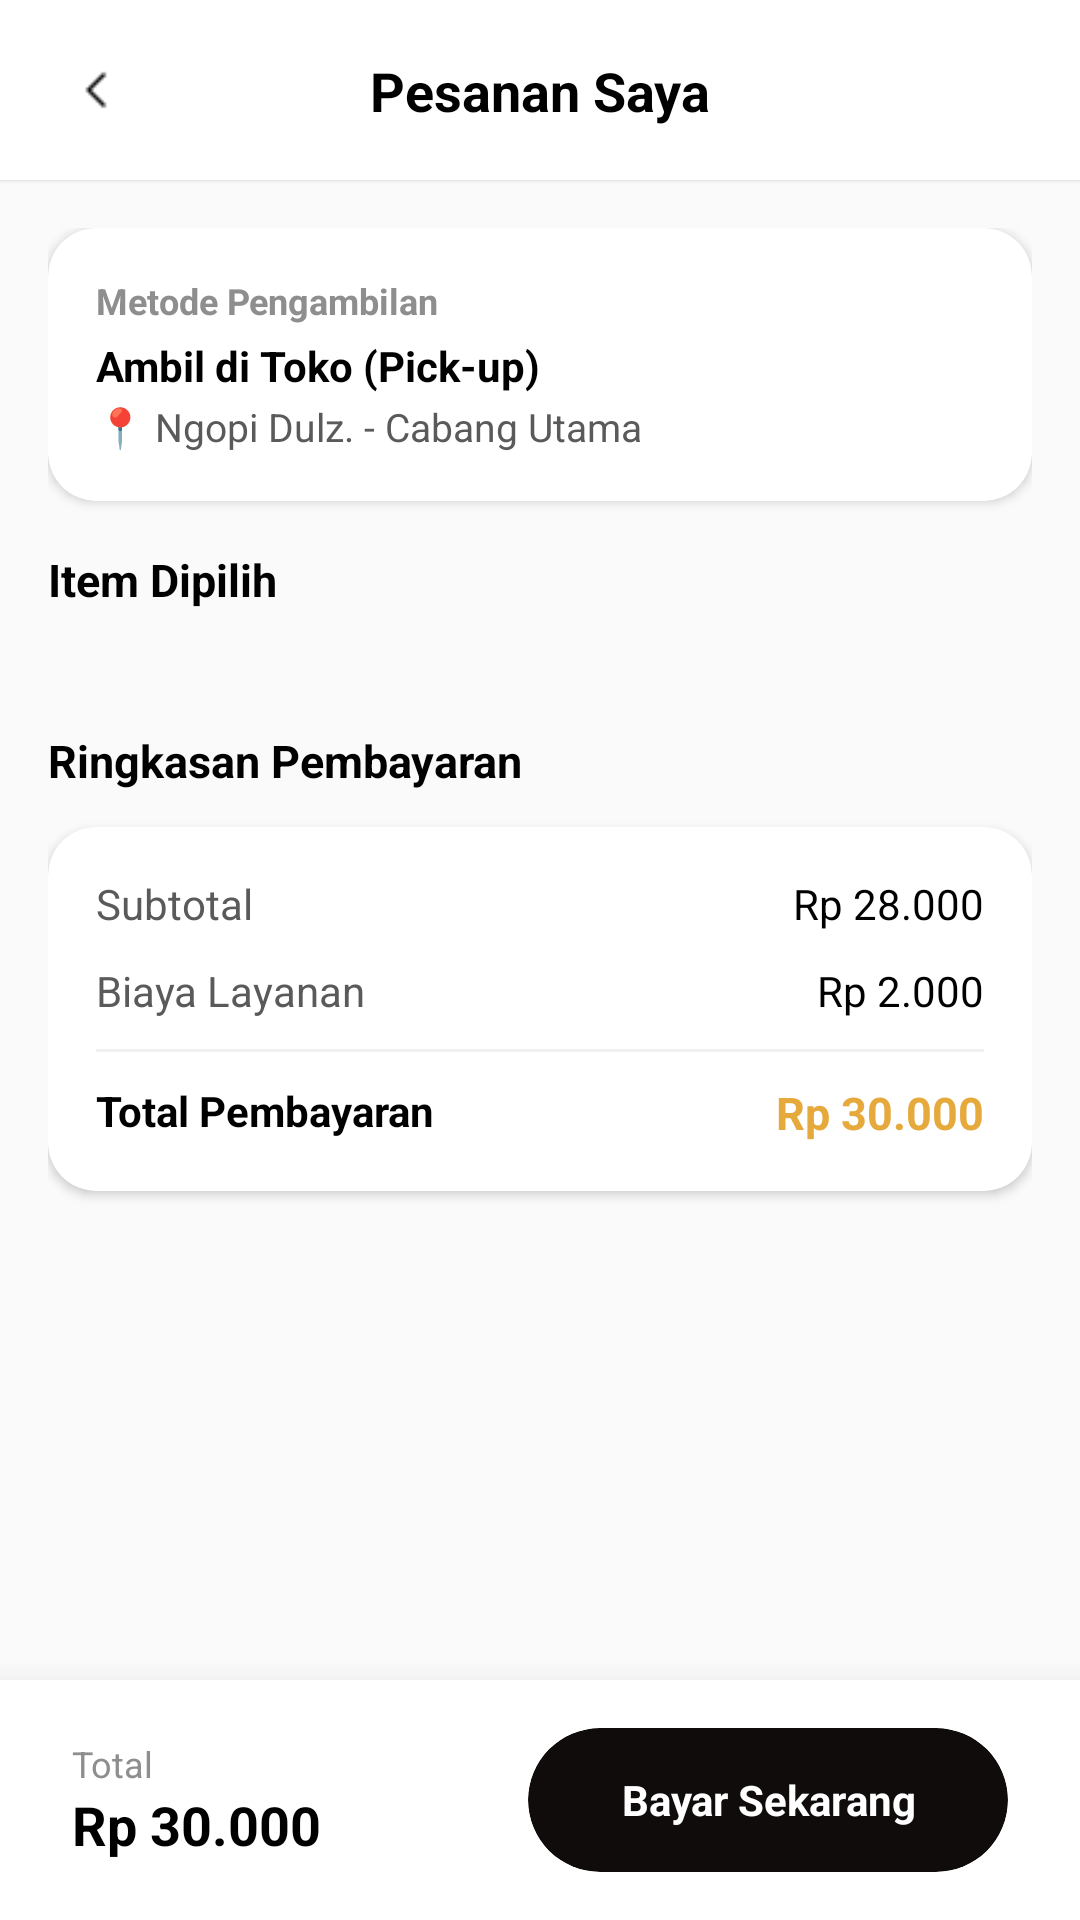

Reconstruct the res/layout file that produces this screen, plus the resources it refers to.
<!-- AndroidManifest.xml: application theme Theme.NgopiDulz_frontend -->
<!-- res/layout/activity_pesanan.xml -->
<?xml version="1.0" encoding="utf-8"?>
<androidx.constraintlayout.widget.ConstraintLayout xmlns:android="http://schemas.android.com/apk/res/android"
    xmlns:app="http://schemas.android.com/apk/res-auto"
    xmlns:tools="http://tools.android.com/tools"
    android:layout_width="match_parent"
    android:layout_height="match_parent"
    android:background="#FAFAFA"
    tools:context=".PesananActivity">

    <androidx.constraintlayout.widget.ConstraintLayout
        android:id="@+id/top_bar_pesanan"
        android:layout_width="match_parent"
        android:layout_height="60dp"
        android:background="#FFFFFF"
        android:elevation="1dp"
        android:paddingHorizontal="16dp"
        app:layout_constraintTop_toTopOf="parent">

        <ImageView
            android:id="@+id/btn_back_pesanan"
            android:layout_width="32dp"
            android:layout_height="32dp"
            android:padding="6dp"
            android:src="@drawable/ic_back"
            app:layout_constraintBottom_toBottomOf="parent"
            app:layout_constraintStart_toStartOf="parent"
            app:layout_constraintTop_toTopOf="parent"
            app:tint="#000000" />

        <TextView
            android:layout_width="wrap_content"
            android:layout_height="wrap_content"
            android:text="Pesanan Saya"
            android:textColor="#000000"
            android:textSize="18sp"
            android:textStyle="bold"
            app:layout_constraintBottom_toBottomOf="parent"
            app:layout_constraintEnd_toEndOf="parent"
            app:layout_constraintStart_toStartOf="parent"
            app:layout_constraintTop_toTopOf="parent" />
    </androidx.constraintlayout.widget.ConstraintLayout>

    <androidx.core.widget.NestedScrollView
        android:layout_width="match_parent"
        android:layout_height="0dp"
        android:fillViewport="true"
        app:layout_constraintBottom_toTopOf="@id/bottom_bar_checkout"
        app:layout_constraintTop_toBottomOf="@id/top_bar_pesanan">

        <LinearLayout
            android:layout_width="match_parent"
            android:layout_height="wrap_content"
            android:orientation="vertical"
            android:padding="16dp">

            <androidx.cardview.widget.CardView
                android:layout_width="match_parent"
                android:layout_height="wrap_content"
                android:layout_marginBottom="16dp"
                app:cardCornerRadius="16dp"
                app:cardElevation="2dp">

                <LinearLayout
                    android:layout_width="match_parent"
                    android:layout_height="wrap_content"
                    android:orientation="vertical"
                    android:padding="16dp">

                    <TextView
                        android:layout_width="wrap_content"
                        android:layout_height="wrap_content"
                        android:text="Metode Pengambilan"
                        android:textColor="#8E8E8E"
                        android:textSize="12sp"
                        android:textStyle="bold" />

                    <TextView
                        android:layout_width="wrap_content"
                        android:layout_height="wrap_content"
                        android:layout_marginTop="4dp"
                        android:text="Ambil di Toko (Pick-up)"
                        android:textColor="#000000"
                        android:textSize="14sp"
                        android:textStyle="bold" />

                    <TextView
                        android:layout_width="wrap_content"
                        android:layout_height="wrap_content"
                        android:layout_marginTop="2dp"
                        android:text="📍 Ngopi Dulz. - Cabang Utama"
                        android:textColor="#5A5A5A"
                        android:textSize="13sp" />
                </LinearLayout>
            </androidx.cardview.widget.CardView>

            <TextView
                android:layout_width="wrap_content"
                android:layout_height="wrap_content"
                android:layout_marginBottom="12dp"
                android:text="Item Dipilih"
                android:textColor="#000000"
                android:textSize="15sp"
                android:textStyle="bold" />

            <androidx.recyclerview.widget.RecyclerView
                android:id="@+id/rv_cart_items"
                android:layout_width="match_parent"
                android:layout_height="wrap_content"
                android:nestedScrollingEnabled="false"
                android:layout_marginBottom="12dp"
                tools:listitem="@layout/item_cart" />
            <TextView
                android:layout_width="wrap_content"
                android:layout_height="wrap_content"
                android:layout_marginTop="16dp"
                android:layout_marginBottom="12dp"
                android:text="Ringkasan Pembayaran"
                android:textColor="#000000"
                android:textSize="15sp"
                android:textStyle="bold" />

            <androidx.cardview.widget.CardView
                android:layout_width="match_parent"
                android:layout_height="wrap_content"
                app:cardCornerRadius="16dp"
                app:cardElevation="2dp">

                <LinearLayout
                    android:layout_width="match_parent"
                    android:layout_height="wrap_content"
                    android:orientation="vertical"
                    android:padding="16dp">

                    <RelativeLayout
                        android:layout_width="match_parent"
                        android:layout_height="wrap_content"
                        android:layout_marginBottom="10dp">
                        <TextView
                            android:layout_width="wrap_content"
                            android:layout_height="wrap_content"
                            android:text="Subtotal"
                            android:textColor="#5A5A5A"
                            android:textSize="14sp" />

                        <TextView
                            android:id="@+id/tv_subtotal"
                            android:layout_width="wrap_content"
                            android:layout_height="wrap_content"
                            android:layout_alignParentEnd="true"
                            android:text="Rp 28.000"
                            android:textColor="#000000"
                            android:textSize="14sp" />
                    </RelativeLayout>

                    <RelativeLayout
                        android:layout_width="match_parent"
                        android:layout_height="wrap_content"
                        android:layout_marginBottom="10dp">
                        <TextView
                            android:layout_width="wrap_content"
                            android:layout_height="wrap_content"
                            android:text="Biaya Layanan"
                            android:textColor="#5A5A5A"
                            android:textSize="14sp" />

                        <TextView
                            android:layout_width="wrap_content"
                            android:layout_height="wrap_content"
                            android:layout_alignParentEnd="true"
                            android:text="Rp 2.000"
                            android:textColor="#000000"
                            android:textSize="14sp" />
                    </RelativeLayout>

                    <View
                        android:layout_width="match_parent"
                        android:layout_height="1dp"
                        android:background="#F0F0F0"
                        android:layout_marginBottom="10dp" />

                    <RelativeLayout
                        android:layout_width="match_parent"
                        android:layout_height="wrap_content">
                        <TextView
                            android:layout_width="wrap_content"
                            android:layout_height="wrap_content"
                            android:text="Total Pembayaran"
                            android:textColor="#000000"
                            android:textSize="14sp"
                            android:textStyle="bold" />

                        <TextView
                            android:id="@+id/tv_total_payment"
                            android:layout_width="wrap_content"
                            android:layout_height="wrap_content"
                            android:layout_alignParentEnd="true"
                            android:text="Rp 30.000"
                            android:textColor="#E5A93C"
                            android:textSize="15sp"
                            android:textStyle="bold" />
                    </RelativeLayout>
                </LinearLayout>
            </androidx.cardview.widget.CardView>

        </LinearLayout>
    </androidx.core.widget.NestedScrollView>

    <androidx.constraintlayout.widget.ConstraintLayout
        android:id="@+id/bottom_bar_checkout"
        android:layout_width="match_parent"
        android:layout_height="80dp"
        android:background="#FFFFFF"
        android:elevation="16dp"
        android:paddingHorizontal="24dp"
        app:layout_constraintBottom_toBottomOf="parent">

        <LinearLayout
            android:layout_width="wrap_content"
            android:layout_height="wrap_content"
            android:orientation="vertical"
            app:layout_constraintBottom_toBottomOf="parent"
            app:layout_constraintStart_toStartOf="parent"
            app:layout_constraintTop_toTopOf="parent">

            <TextView
                android:layout_width="wrap_content"
                android:layout_height="wrap_content"
                android:text="Total"
                android:textColor="#8E8E8E"
                android:textSize="12sp" />

            <TextView
                android:id="@+id/tv_bottom_total"
                android:layout_width="wrap_content"
                android:layout_height="wrap_content"
                android:text="Rp 30.000"
                android:textColor="#000000"
                android:textSize="18sp"
                android:textStyle="bold" />
        </LinearLayout>

        <androidx.cardview.widget.CardView
            android:id="@+id/btn_checkout"
            android:layout_width="160dp"
            android:layout_height="48dp"
            app:cardBackgroundColor="#0F0C0B"
            app:cardCornerRadius="24dp"
            app:cardElevation="0dp"
            app:layout_constraintBottom_toBottomOf="parent"
            app:layout_constraintEnd_toEndOf="parent"
            app:layout_constraintTop_toTopOf="parent">

            <TextView
                android:layout_width="match_parent"
                android:layout_height="match_parent"
                android:gravity="center"
                android:text="Bayar Sekarang"
                android:textColor="#FFFFFF"
                android:textSize="14sp"
                android:textStyle="bold" />
        </androidx.cardview.widget.CardView>

    </androidx.constraintlayout.widget.ConstraintLayout>

</androidx.constraintlayout.widget.ConstraintLayout>
<!-- res/layout/item_cart.xml (included above) -->
<?xml version="1.0" encoding="utf-8"?>
<androidx.cardview.widget.CardView xmlns:android="http://schemas.android.com/apk/res/android"
    xmlns:app="http://schemas.android.com/apk/res-auto"
    android:layout_width="match_parent"
    android:layout_height="96dp"
    android:layout_marginBottom="12dp"
    app:cardCornerRadius="18dp"
    app:cardElevation="2dp">

    <androidx.constraintlayout.widget.ConstraintLayout
        android:layout_width="match_parent"
        android:layout_height="match_parent"
        android:padding="10dp">

        <androidx.cardview.widget.CardView
            android:id="@+id/cv_img_cart"
            android:layout_width="76dp"
            android:layout_height="76dp"
            app:cardCornerRadius="14dp"
            app:layout_constraintBottom_toBottomOf="parent"
            app:layout_constraintStart_toStartOf="parent"
            app:layout_constraintTop_toTopOf="parent">

            <ImageView
                android:id="@+id/img_cart_item"
                android:layout_width="match_parent"
                android:layout_height="match_parent"
                android:scaleType="centerCrop"
                android:src="@drawable/img_macchiato" />
        </androidx.cardview.widget.CardView>

        <TextView
            android:id="@+id/tv_cart_title"
            android:layout_width="0dp"
            android:layout_height="wrap_content"
            android:layout_marginStart="14dp"
            android:text="Nama Kopi"
            android:textColor="#000000"
            android:textSize="14sp"
            android:textStyle="bold"
            app:layout_constraintEnd_toEndOf="parent"
            app:layout_constraintStart_toEndOf="@id/cv_img_cart"
            app:layout_constraintTop_toTopOf="@id/cv_img_cart" />

        <TextView
            android:id="@+id/tv_cart_sub"
            android:layout_width="0dp"
            android:layout_height="wrap_content"
            android:layout_marginStart="14dp"
            android:text="Jumlah &amp; Catatan"
            android:textColor="#8E8E8E"
            android:textSize="12sp"
            android:maxLines="2"
            android:ellipsize="end"
            app:layout_constraintEnd_toEndOf="parent"
            app:layout_constraintStart_toEndOf="@id/cv_img_cart"
            app:layout_constraintTop_toBottomOf="@id/tv_cart_title" />

        <TextView
            android:id="@+id/tv_cart_price"
            android:layout_width="wrap_content"
            android:layout_height="wrap_content"
            android:layout_marginStart="14dp"
            android:text="Rp 0"
            android:textColor="#000000"
            android:textSize="14sp"
            android:textStyle="bold"
            app:layout_constraintBottom_toBottomOf="parent"
            app:layout_constraintStart_toEndOf="@id/cv_img_cart" />

        <LinearLayout
            android:layout_width="wrap_content"
            android:layout_height="32dp"
            android:background="@drawable/bg_rating_badge"
            android:gravity="center"
            android:orientation="horizontal"
            android:paddingHorizontal="4dp"
            app:layout_constraintBottom_toBottomOf="parent"
            app:layout_constraintEnd_toEndOf="parent">

            <TextView
                android:layout_width="24dp"
                android:layout_height="match_parent"
                android:gravity="center"
                android:text="1"
                android:textColor="#000000"
                android:textSize="14sp"
                android:textStyle="bold" />
        </LinearLayout>
    </androidx.constraintlayout.widget.ConstraintLayout>
</androidx.cardview.widget.CardView>
<!-- resources referenced by this layout -->
<resources>
  <!-- drawable bg_rating_badge (drawable) -->
  <?xml version="1.0" encoding="utf-8"?>
  <shape xmlns:android="http://schemas.android.com/apk/res/android">
      <solid android:color="#FFD700" /> <corners android:radius="8dp" /> </shape>
  <!-- drawable ic_back: png bitmap (drawable, 286 bytes) -->
  <!-- drawable img_macchiato: png bitmap (drawable, 47244 bytes) -->
  <style name="Theme.NgopiDulz_frontend" parent="Base.Theme.NgopiDulz_frontend" />
  <style name="Base.Theme.NgopiDulz_frontend" parent="Theme.Material3.DayNight.NoActionBar">
          
          
      </style>
</resources>
